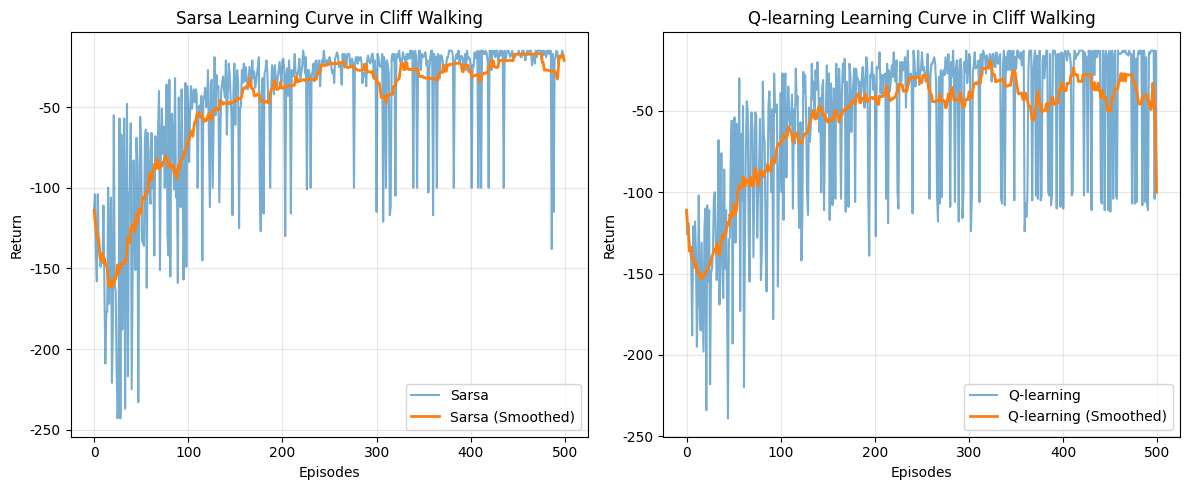
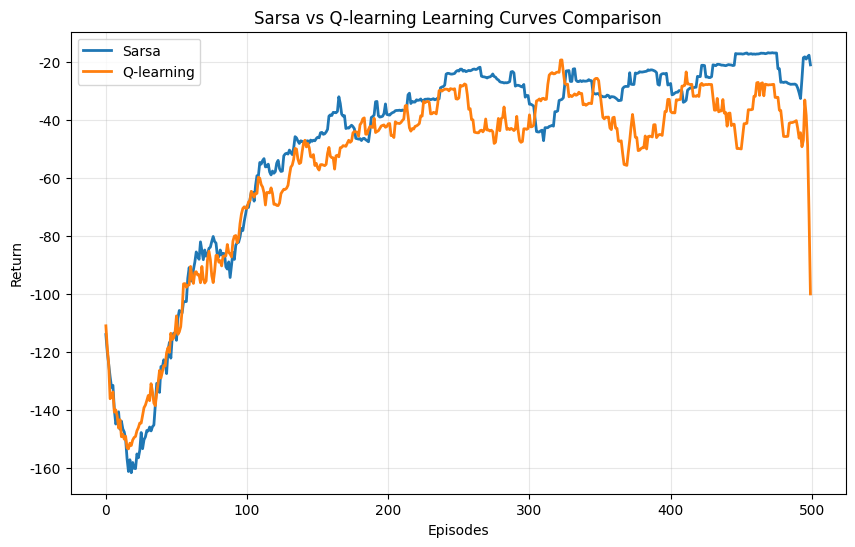

Python code for these plots, in order:
import numpy as np
import matplotlib.pyplot as plt
from collections import defaultdict
import random

# 设置中文字体
plt.rcParams['font.sans-serif'] = ['SimHei', 'Arial Unicode MS', 'DejaVu Sans']
plt.rcParams['axes.unicode_minus'] = False

class CliffWalkingEnv:
    """悬崖漫步环境"""
    def __init__(self, ncol=12, nrow=4):
        self.ncol = ncol  # 网格世界的列数
        self.nrow = nrow  # 网格世界的行数
        # 转移矩阵 P[state][action] = [(p, next_state, reward, done)]
        self.P = self._create_P()
        
    def _create_P(self):
        """创建状态转移矩阵"""
        # 初始化转移矩阵
        P = {}
        for s in range(self.nrow * self.ncol):
            P[s] = {}
            for a in range(4):
                P[s][a] = []
        
        # 四种动作: 0-上, 1-下, 2-左, 3-右
        change = [[0, -1], [0, 1], [-1, 0], [1, 0]]
        
        for i in range(self.nrow):
            for j in range(self.ncol):
                for a in range(4):
                    state = i * self.ncol + j
                    # 判断是否是悬崖或终点
                    if state == self.nrow * self.ncol - 1:
                        # 终点
                        P[state][a].append((1.0, state, 0, True))
                        continue
                    
                    if i == self.nrow - 1 and j > 0 and j < self.ncol - 1:
                        # 悬崖
                        P[state][a].append((1.0, (self.nrow - 1) * self.ncol, -100, True))
                        continue
                    
                    # 计算下一个状态
                    next_i = i + change[a][1]
                    next_j = j + change[a][0]
                    reward = -1.0
                    done = False
                    
                    # 边界处理
                    if next_i < 0 or next_i >= self.nrow or next_j < 0 or next_j >= self.ncol:
                        next_i = i
                        next_j = j
                    
                    next_state = next_i * self.ncol + next_j
                    
                    # 如果下一个状态是悬崖
                    if next_i == self.nrow - 1 and next_j > 0 and next_j < self.ncol - 1:
                        next_state = (self.nrow - 1) * self.ncol
                        reward = -100
                        done = True
                    
                    # 如果下一个状态是终点
                    if next_state == self.nrow * self.ncol - 1:
                        done = True
                    
                    P[state][a].append((1.0, next_state, reward, done))
        
        return P
    
    def reset(self):
        """重置环境"""
        self.state = (self.nrow - 1) * self.ncol  # 起始状态在左下角
        return self.state
    
    def step(self, action):
        """执行动作"""
        # 从转移矩阵中获取下一个状态
        p, next_state, reward, done = self.P[self.state][action][0]
        self.state = next_state
        return next_state, reward, done, {}


class Sarsa:
    """Sarsa算法实现"""
    def __init__(self, ncol, nrow, epsilon, alpha, gamma, n_actions=4):
        self.Q_table = np.zeros([nrow * ncol, n_actions])  # 初始化Q表
        self.n_actions = n_actions  # 动作个数
        self.alpha = alpha  # 学习率
        self.gamma = gamma  # 折扣因子
        self.epsilon = epsilon  # epsilon-贪婪策略参数
        
    def take_action(self, state):
        """根据epsilon-贪婪策略选择动作"""
        if np.random.random() < self.epsilon:
            action = np.random.randint(self.n_actions)
        else:
            action = np.argmax(self.Q_table[state])
        return action
    
    def best_action(self, state):
        """选择最优动作"""
        return np.argmax(self.Q_table[state])
    
    def update(self, s0, a0, r, s1, a1):
        """Sarsa更新规则"""
        td_error = r + self.gamma * self.Q_table[s1, a1] - self.Q_table[s0, a0]
        self.Q_table[s0, a0] += self.alpha * td_error


class QLearning:
    """Q-learning算法实现"""
    def __init__(self, ncol, nrow, epsilon, alpha, gamma, n_actions=4):
        self.Q_table = np.zeros([nrow * ncol, n_actions])  # 初始化Q表
        self.n_actions = n_actions  # 动作个数
        self.alpha = alpha  # 学习率
        self.gamma = gamma  # 折扣因子
        self.epsilon = epsilon  # epsilon-贪婪策略参数
        
    def take_action(self, state):
        """根据epsilon-贪婪策略选择动作"""
        if np.random.random() < self.epsilon:
            action = np.random.randint(self.n_actions)
        else:
            action = np.argmax(self.Q_table[state])
        return action
    
    def best_action(self, state):
        """选择最优动作"""
        return np.argmax(self.Q_table[state])
    
    def update(self, s0, a0, r, s1):
        """Q-learning更新规则"""
        td_error = r + self.gamma * self.Q_table[s1].max() - self.Q_table[s0, a0]
        self.Q_table[s0, a0] += self.alpha * td_error


def train_sarsa(env, agent, num_episodes):
    """训练Sarsa算法"""
    return_list = []
    
    for episode in range(num_episodes):
        episode_return = 0
        state = env.reset()
        action = agent.take_action(state)
        done = False
        
        while not done:
            next_state, reward, done, _ = env.step(action)
            next_action = agent.take_action(next_state)
            agent.update(state, action, reward, next_state, next_action)
            state = next_state
            action = next_action
            episode_return += reward
            
        return_list.append(episode_return)
        
    return return_list


def train_qlearning(env, agent, num_episodes):
    """训练Q-learning算法"""
    return_list = []
    
    for episode in range(num_episodes):
        episode_return = 0
        state = env.reset()
        done = False
        
        while not done:
            action = agent.take_action(state)
            next_state, reward, done, _ = env.step(action)
            agent.update(state, action, reward, next_state)
            state = next_state
            episode_return += reward
            
        return_list.append(episode_return)
        
    return return_list


def print_agent(agent, env, action_meaning, disaster=[], end=[]):
    """打印智能体的策略"""
    print("状态价值：")
    v = agent.Q_table.max(axis=1)
    for i in range(env.nrow):
        for j in range(env.ncol):
            # 为了输出美观，保持输出6个字符
            print('%6.2f' % v[i * env.ncol + j], end=' ')
        print()

    print("策略：")
    for i in range(env.nrow):
        for j in range(env.ncol):
            # 一些特殊的状态，例如悬崖漫步中的悬崖
            if (i * env.ncol + j) in disaster:
                print('****', end=' ')
            elif (i * env.ncol + j) in end:
                print('EEEE', end=' ')
            else:
                a = agent.best_action(i * env.ncol + j)
                pi_str = ''
                for k in range(len(action_meaning)):
                    pi_str += action_meaning[k] if k == a else 'o'
                print(pi_str, end=' ')
        print()


def moving_average(a, window_size):
    """计算移动平均"""
    cumulative_sum = np.cumsum(np.insert(a, 0, 0)) 
    middle = (cumulative_sum[window_size:] - cumulative_sum[:-window_size]) / window_size
    r = np.arange(1, window_size-1, 2)
    begin = np.cumsum(a[:window_size-1])[::2] / r
    end = (np.cumsum(a[:-window_size:-1])[::2] / r)[::-1]
    return np.concatenate((begin, middle, end))


if __name__ == "__main__":
    # 设置参数
    ncol, nrow = 12, 4
    env = CliffWalkingEnv(ncol, nrow)
    epsilon = 0.1
    alpha = 0.1
    gamma = 0.9
    num_episodes = 500
    
    # 动作含义
    action_meaning = ['^', 'v', '<', '>']
    
    # 悬崖位置和终点位置
    cliff = list(range(37, 47))  # 悬崖位置
    goal = [47]  # 终点位置
    
    print("=" * 50)
    print("训练Sarsa算法")
    print("=" * 50)
    
    # 训练Sarsa
    agent_sarsa = Sarsa(ncol, nrow, epsilon, alpha, gamma)
    sarsa_returns = train_sarsa(env, agent_sarsa, num_episodes)
    
    print(f"Sarsa算法最终收敛到的回报：{sarsa_returns[-10:]}")
    print("\nSarsa算法最终收敛得到的策略为：")
    print_agent(agent_sarsa, env, action_meaning, cliff, goal)
    
    print("\n" + "=" * 50)
    print("训练Q-learning算法")
    print("=" * 50)
    
    # 训练Q-learning
    agent_qlearning = QLearning(ncol, nrow, epsilon, alpha, gamma)
    qlearning_returns = train_qlearning(env, agent_qlearning, num_episodes)
    
    print(f"Q-learning算法最终收敛到的回报：{qlearning_returns[-10:]}")
    print("\nQ-learning算法最终收敛得到的策略为：")
    print_agent(agent_qlearning, env, action_meaning, cliff, goal)
    
    # 绘制训练过程
    plt.figure(figsize=(12, 5))
    
    plt.subplot(1, 2, 1)
    plt.plot(sarsa_returns, label='Sarsa', alpha=0.6)
    plt.plot(moving_average(sarsa_returns, 21), label='Sarsa (Smoothed)', linewidth=2)
    plt.xlabel('Episodes')
    plt.ylabel('Return')
    plt.title('Sarsa Learning Curve in Cliff Walking')
    plt.legend()
    plt.grid(True, alpha=0.3)
    
    plt.subplot(1, 2, 2)
    plt.plot(qlearning_returns, label='Q-learning', alpha=0.6)
    plt.plot(moving_average(qlearning_returns, 21), label='Q-learning (Smoothed)', linewidth=2)
    plt.xlabel('Episodes')
    plt.ylabel('Return')
    plt.title('Q-learning Learning Curve in Cliff Walking')
    plt.legend()
    plt.grid(True, alpha=0.3)
    
    plt.tight_layout()
    plt.savefig('temporal_difference_comparison.png', dpi=300, bbox_inches='tight')
    plt.show()
    
    # 比较两种算法
    print("\n" + "=" * 50)
    print("算法比较")
    print("=" * 50)
    
    # 绘制对比图
    plt.figure(figsize=(10, 6))
    plt.plot(moving_average(sarsa_returns, 21), label='Sarsa', linewidth=2)
    plt.plot(moving_average(qlearning_returns, 21), label='Q-learning', linewidth=2)
    plt.xlabel('Episodes')
    plt.ylabel('Return')
    plt.title('Sarsa vs Q-learning Learning Curves Comparison')
    plt.legend()
    plt.grid(True, alpha=0.3)
    plt.savefig('sarsa_vs_qlearning.png', dpi=300, bbox_inches='tight')
    plt.show()
    
    print(f"Sarsa平均回报: {np.mean(sarsa_returns[-100:]):.2f}")
    print(f"Q-learning平均回报: {np.mean(qlearning_returns[-100:]):.2f}")
    
    print("\n注意：")
    print("1. Sarsa是在线策略算法，学习的是执行策略")
    print("2. Q-learning是离线策略算法，学习的是最优策略")
    print("3. 在训练过程中，Sarsa通常获得更高的回报，因为它更保守")
    print("4. Q-learning学到的策略更激进，沿着悬崖边走，理论上是最优的") 